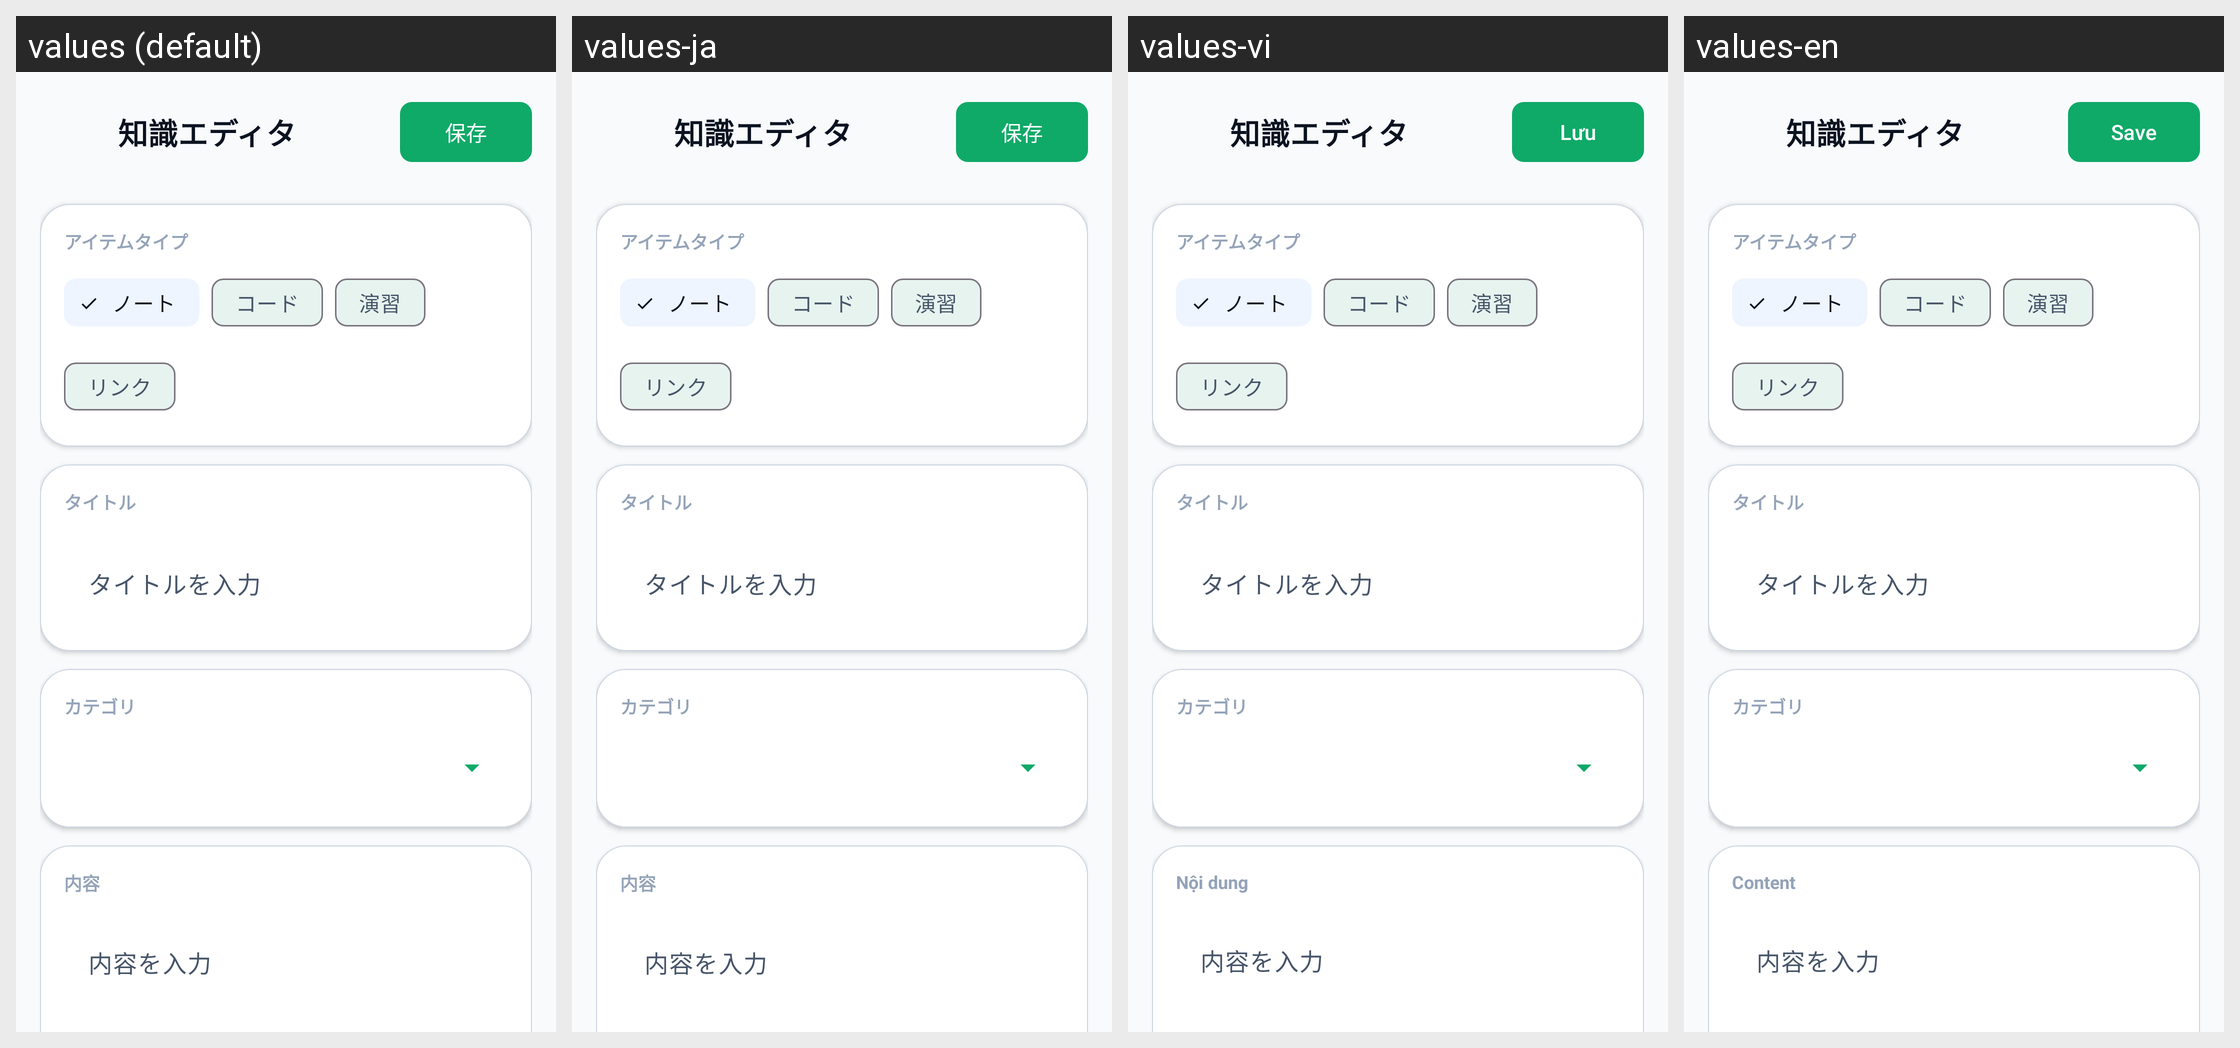

This grid shows one Android layout under several languages. Give, for every string resource on the screen, its name, the default text and each shown locale's text.
Android screen res/layout/activity_knowledge_editor.xml rendered under 4 locales, left to right: values (default), values-ja, values-vi, values-en. Device: Nexus 5 (rendered at 1080×1920; each locale shown at half size, 540×960, under a caption strip naming it); theme Theme.TodoApp.
Strings drawn on this screen, with the default value and each locale's value (text and hints the layout hard-codes, and strings that could not be matched under every locale, appear in the picture but are not listed):

knowledge_editor
  values: 知識エディタ
  values-ja: 知識エディタ  [not translated; the default value is used]
  values-vi: 知識エディタ  [not translated; the default value is used]
  values-en: 知識エディタ  [not translated; the default value is used]

save
  values: 保存
  values-ja: 保存
  values-vi: Lưu
  values-en: Save

item_type
  values: アイテムタイプ
  values-ja: アイテムタイプ  [not translated; the default value is used]
  values-vi: アイテムタイプ  [not translated; the default value is used]
  values-en: アイテムタイプ  [not translated; the default value is used]

type_note
  values: ノート
  values-ja: ノート  [not translated; the default value is used]
  values-vi: ノート  [not translated; the default value is used]
  values-en: ノート  [not translated; the default value is used]

type_code
  values: コード
  values-ja: コード  [not translated; the default value is used]
  values-vi: コード  [not translated; the default value is used]
  values-en: コード  [not translated; the default value is used]

type_exercise
  values: 演習
  values-ja: 演習  [not translated; the default value is used]
  values-vi: 演習  [not translated; the default value is used]
  values-en: 演習  [not translated; the default value is used]

type_link
  values: リンク
  values-ja: リンク  [not translated; the default value is used]
  values-vi: リンク  [not translated; the default value is used]
  values-en: リンク  [not translated; the default value is used]

title
  values: タイトル
  values-ja: タイトル  [not translated; the default value is used]
  values-vi: タイトル  [not translated; the default value is used]
  values-en: タイトル  [not translated; the default value is used]

enter_title
  values: タイトルを入力
  values-ja: タイトルを入力  [not translated; the default value is used]
  values-vi: タイトルを入力  [not translated; the default value is used]
  values-en: タイトルを入力  [not translated; the default value is used]

category
  values: カテゴリ
  values-ja: カテゴリ  [not translated; the default value is used]
  values-vi: カテゴリ  [not translated; the default value is used]
  values-en: カテゴリ  [not translated; the default value is used]

content
  values: 内容
  values-ja: 内容  [not translated; the default value is used]
  values-vi: Nội dung
  values-en: Content

enter_content
  values: 内容を入力
  values-ja: 内容を入力  [not translated; the default value is used]
  values-vi: 内容を入力  [not translated; the default value is used]
  values-en: 内容を入力  [not translated; the default value is used]
